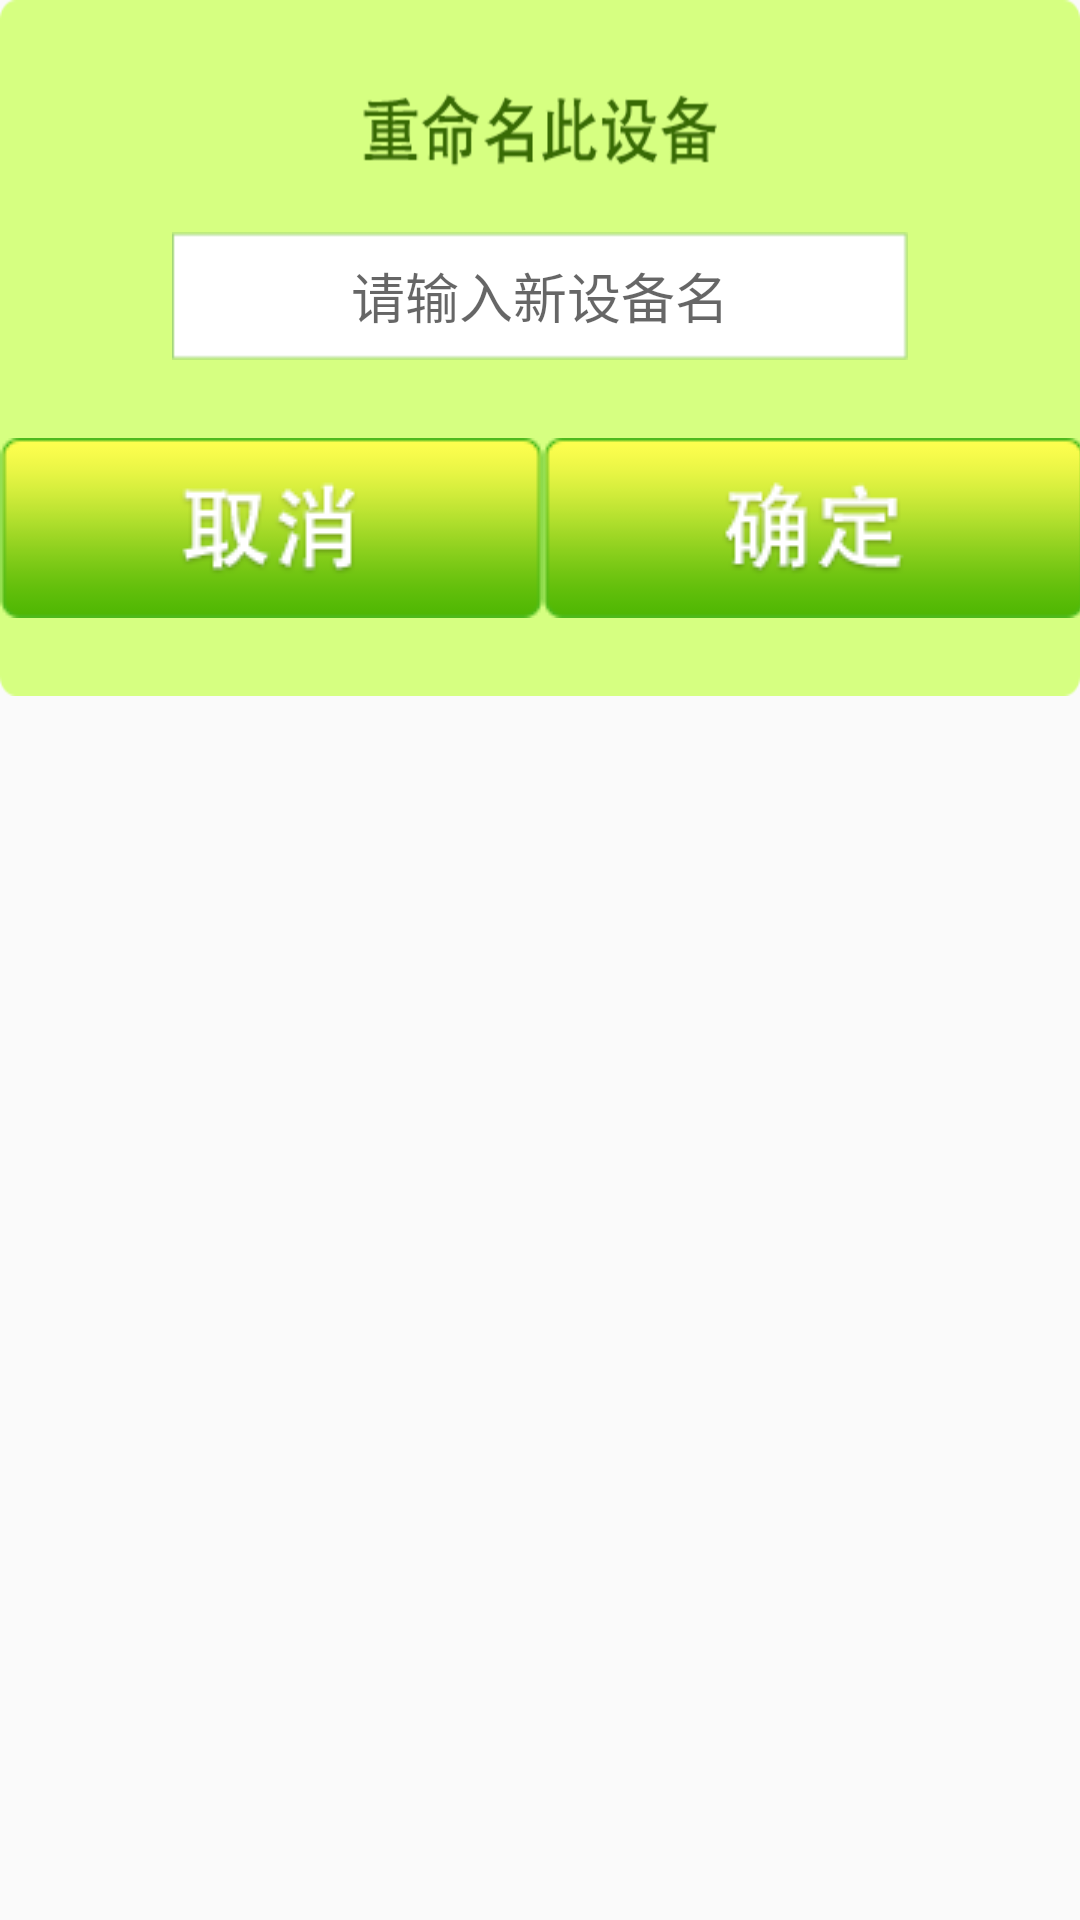

Reconstruct the res/layout file that produces this screen, plus the resources it refers to.
<!-- AndroidManifest.xml: application theme AppTheme -->
<!-- res/layout/dialog_bluetooth_rename.xml -->
<?xml version="1.0" encoding="utf-8"?>
<LinearLayout xmlns:android="http://schemas.android.com/apk/res/android"
              android:layout_width="wrap_content"
              android:layout_height="wrap_content"
              android:orientation="vertical">

    <LinearLayout android:id="@+id/dialog_bluetooth_layout"
                  android:layout_width="wrap_content"
                  android:layout_height="wrap_content"
                  android:background="@drawable/dialog_bluetooth_rename_bg"
                  android:orientation="vertical">

        <LinearLayout android:layout_width="match_parent"
                      android:layout_height="0dp"
                      android:layout_weight="2"/>

        <RelativeLayout
            android:layout_width="match_parent"
            android:layout_height="0dp"
            android:layout_weight="2">
            <EditText android:id="@+id/dialog_bluetooth_edt_name"
                      android:layout_width="wrap_content"
                      android:layout_height="wrap_content"
                      android:layout_centerInParent="true"
                      android:background="@drawable/dialog_edt_bg"
                      android:gravity="center"
                      android:hint="请输入新设备名"
                      android:singleLine="true"/>
        </RelativeLayout>

        <LinearLayout android:layout_width="match_parent"
                      android:layout_height="0dp"
                      android:layout_gravity="center"
                      android:layout_weight="1"
                      android:orientation="horizontal">
            <LinearLayout android:layout_width="0dp"
                          android:layout_height="match_parent"
                          android:layout_weight="20"/>

            <ImageButton
                android:id="@+id/dialog_bluetooth_cancel"
                android:layout_width="wrap_content"
                android:layout_height="wrap_content"
                android:background="@null"
                android:scaleType="fitXY"
                android:src="@drawable/sele_dialog_but_cancel"/>

            <LinearLayout android:layout_width="0dp"
                          android:layout_height="match_parent"
                          android:layout_weight="15"/>
            <ImageButton
                android:id="@+id/dialog_bluetooth_sure"
                android:layout_width="wrap_content"
                android:layout_height="wrap_content"
                android:background="@null"
                android:scaleType="fitXY"
                android:src="@drawable/sele_dialog_but_sure"/>

            <LinearLayout android:layout_width="0dp"
                          android:layout_height="match_parent"
                          android:layout_weight="20"/>
        </LinearLayout>
    </LinearLayout>
</LinearLayout>
<!-- resources referenced by this layout -->
<resources>
  <!-- drawable dialog_bluetooth_rename_bg: png bitmap (drawable-hdpi, 6766 bytes) -->
  <!-- drawable dialog_edt_bg: png bitmap (drawable-hdpi, 1186 bytes) -->
  <!-- drawable sele_dialog_but_cancel (drawable) -->
  <?xml version="1.0" encoding="utf-8"?>
  <selector xmlns:android="http://schemas.android.com/apk/res/android">
      <item android:drawable="@drawable/dialog_but_cancel_pressed" android:state_pressed="true"/>
      <item android:drawable="@drawable/dialog_but_cancel_normal"/>
  </selector>
  <!-- drawable sele_dialog_but_sure (drawable) -->
  <?xml version="1.0" encoding="utf-8"?>
  <selector xmlns:android="http://schemas.android.com/apk/res/android">
      <item android:drawable="@drawable/dialog_but_sure_pressed" android:state_pressed="true"/>
      <item android:drawable="@drawable/dialog_but_sure_normal"/>
  </selector>
  <style name="AppTheme" parent="Theme.AppCompat.Light.DarkActionBar">
          
          <item name="colorPrimary">@color/colorPrimary</item>
          <item name="colorPrimaryDark">@color/colorPrimaryDark</item>
          <item name="colorAccent">@color/colorAccent</item>
      </style>
  <!-- drawable dialog_but_cancel_pressed: png bitmap (drawable-mdpi, 4824 bytes) -->
  <!-- drawable dialog_but_cancel_normal: png bitmap (drawable-mdpi, 4802 bytes) -->
  <!-- drawable dialog_but_sure_pressed: png bitmap (drawable-mdpi, 4635 bytes) -->
  <!-- drawable dialog_but_sure_normal: png bitmap (drawable-mdpi, 4677 bytes) -->
  <color name="colorPrimary">#3F51B5</color>
  <color name="colorPrimaryDark">#303F9F</color>
  <color name="colorAccent">#FF4081</color>
</resources>
